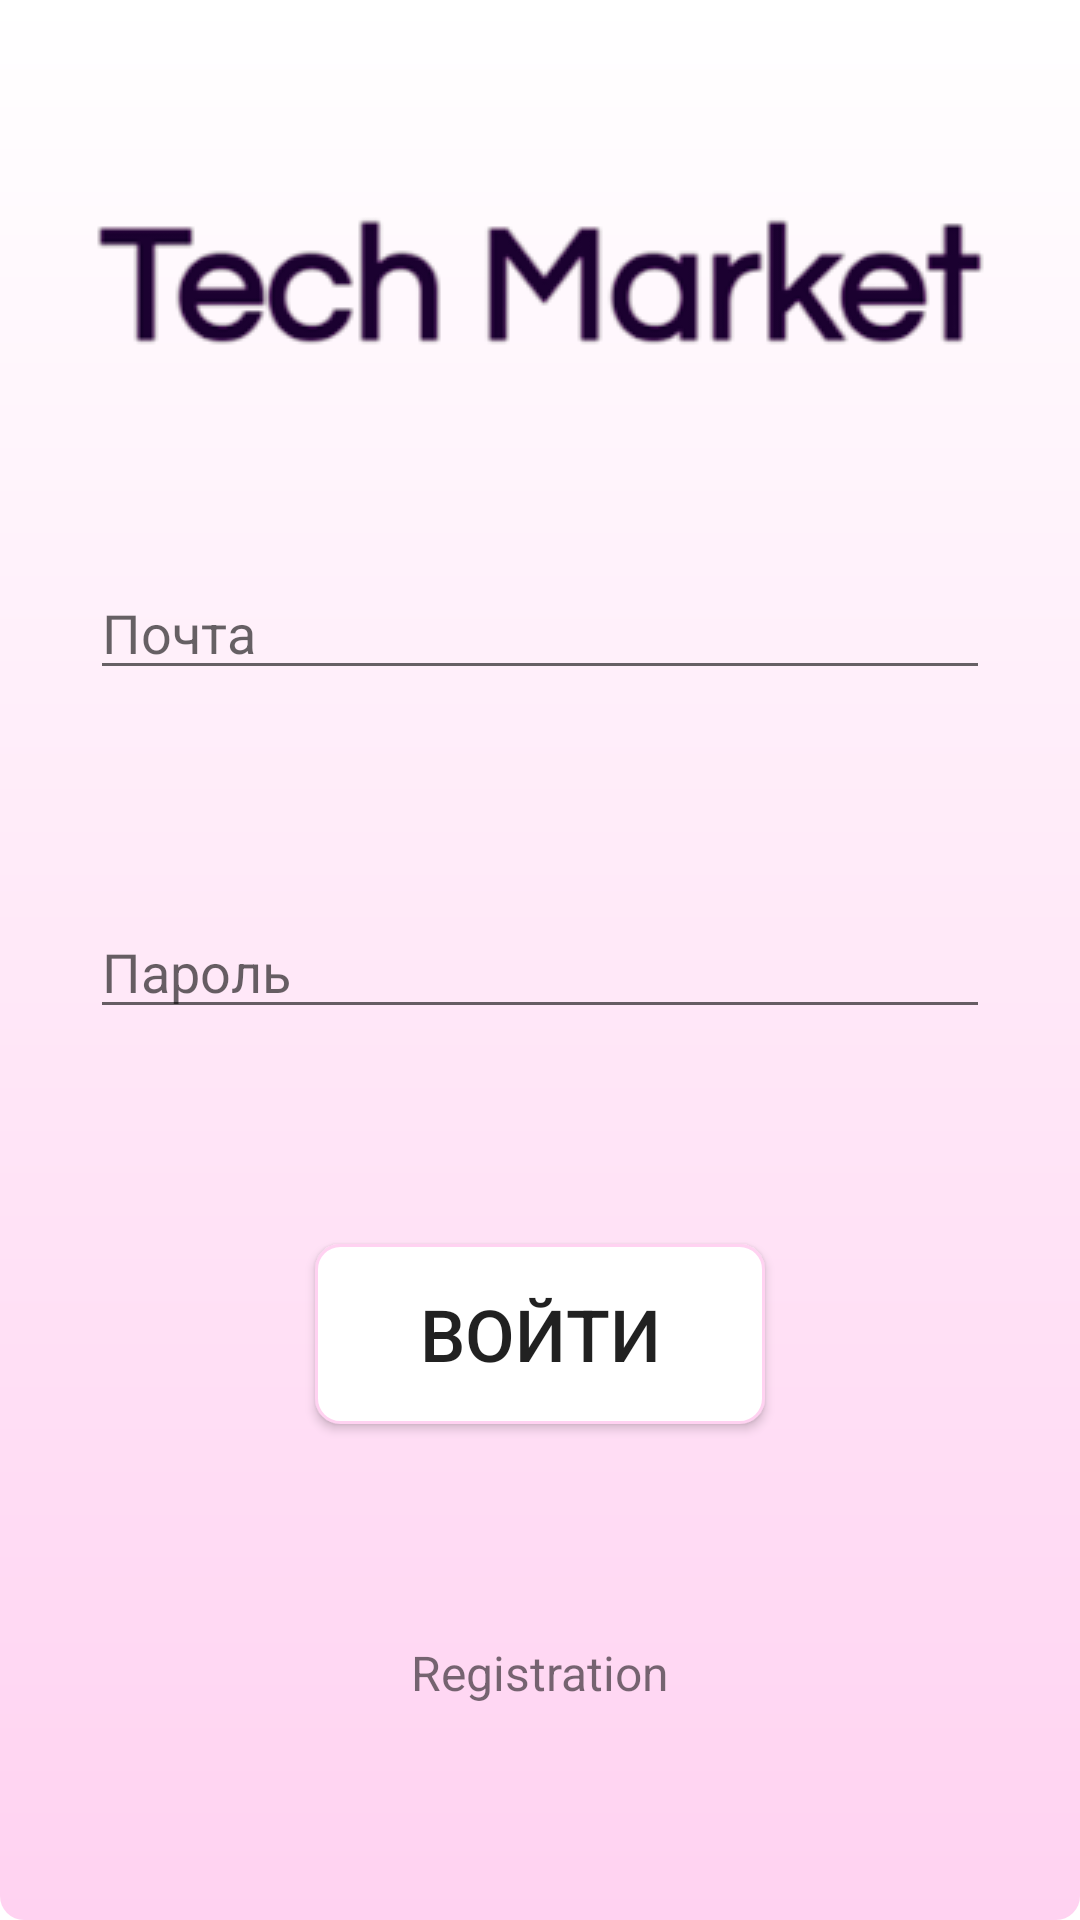

This screen was rendered from an Android layout file. Write that file and the resources it references.
<!-- AndroidManifest.xml: application theme Theme.TechMarket -->
<!-- res/layout/login_fragment.xml -->
<?xml version="1.0" encoding="utf-8"?>
<androidx.constraintlayout.widget.ConstraintLayout xmlns:android="http://schemas.android.com/apk/res/android"
    xmlns:app="http://schemas.android.com/apk/res-auto"
    android:layout_width="match_parent"
    android:layout_height="match_parent"
    android:background="@drawable/recyclerview_background"
    android:clickable="true"
    android:focusable="true">

    <ProgressBar
        android:id="@+id/login_fragment__progressBar"
        style="?android:attr/progressBarStyleLarge"
        android:layout_width="match_parent"
        android:layout_height="wrap_content"
        android:indeterminate="true"
        android:visibility="invisible"
        app:layout_constraintBottom_toBottomOf="parent"
        app:layout_constraintEnd_toEndOf="parent"
        app:layout_constraintStart_toStartOf="parent"
        app:layout_constraintTop_toTopOf="parent" />

    <androidx.appcompat.widget.AppCompatImageView
        android:id="@+id/login_fragment__iv_logo"
        style="@style/logo_image_view"
        app:layout_constraintBottom_toTopOf="@+id/login_fragment__et_email"
        app:layout_constraintEnd_toEndOf="parent"
        app:layout_constraintStart_toStartOf="parent"
        app:layout_constraintTop_toTopOf="parent" />

    <androidx.appcompat.widget.AppCompatEditText
        android:id="@+id/login_fragment__et_email"
        style="@style/email_edit_text"
        app:layout_constraintBottom_toTopOf="@+id/login_fragment__et_password"
        app:layout_constraintEnd_toEndOf="parent"
        app:layout_constraintStart_toStartOf="parent"
        app:layout_constraintTop_toBottomOf="@+id/login_fragment__iv_logo" />

    <androidx.appcompat.widget.AppCompatEditText
        android:id="@+id/login_fragment__et_password"
        style="@style/password_edit_text"
        app:layout_constraintBottom_toTopOf="@+id/login_fragment__bt_login"
        app:layout_constraintEnd_toEndOf="parent"
        app:layout_constraintStart_toStartOf="parent"
        app:layout_constraintTop_toBottomOf="@+id/login_fragment__et_email" />

    <androidx.appcompat.widget.AppCompatButton
        android:id="@+id/login_fragment__bt_login"
        style="@style/action_button"
        android:background="@drawable/background_button"
        android:text="@string/login_button"
        app:layout_constraintBottom_toTopOf="@id/login_fragment__tv_register"
        app:layout_constraintEnd_toEndOf="parent"
        app:layout_constraintStart_toStartOf="parent"
        app:layout_constraintTop_toBottomOf="@+id/login_fragment__et_password" />

    <TextView
        android:id="@+id/login_fragment__tv_register"
        android:layout_width="wrap_content"
        android:layout_height="wrap_content"
        android:text="@string/registration_text_view"
        android:textSize="16sp"
        app:layout_constraintBottom_toBottomOf="parent"
        app:layout_constraintEnd_toEndOf="parent"
        app:layout_constraintStart_toStartOf="parent"
        app:layout_constraintTop_toBottomOf="@id/login_fragment__bt_login" />

</androidx.constraintlayout.widget.ConstraintLayout>
<!-- resources referenced by this layout -->
<resources>
  <!-- drawable background_button (drawable) -->
  <shape xmlns:android="http://schemas.android.com/apk/res/android"
      android:shape="rectangle">
      <solid android:color="@android:color/white" />
      <stroke
          android:width="1dip"
          android:color="@color/pink_light" />
      <corners android:radius="8dp" />
  </shape>
  <!-- drawable recyclerview_background (drawable) -->
  <shape xmlns:android="http://schemas.android.com/apk/res/android"
      android:shape="rectangle">
      <solid android:color="@android:color/white" />
      <corners android:radius="8dp" />
      <gradient
          android:angle="270"
  
          android:endColor="@color/pink_light"
          android:startColor="@color/white" />
  </shape>
  <string name="login_button">Войти</string>
  <string name="registration_text_view">Registration</string>
  <style name="action_button">
          <item name="android:layout_width">150dp</item>
          <item name="android:layout_height">60dp</item>
          <item name="android:textSize">24sp</item>
          <item name="android:textAlignment">center</item>
      </style>
  <style name="email_edit_text">
          <item name="android:layout_width">300dp</item>
          <item name="android:hint">Почта</item>
          <item name="android:layout_height">wrap_content</item>
          <item name="android:inputType">textEmailAddress</item>
      </style>
  <style name="logo_image_view">
          <item name="android:layout_width">wrap_content</item>
          <item name="android:layout_height">wrap_content</item>
          <item name="android:src">@drawable/tech_market_logo</item>
      </style>
  <style name="password_edit_text">
          <item name="android:layout_width">300dp</item>
          <item name="android:hint">Пароль</item>
          <item name="android:layout_height">wrap_content</item>
          <item name="android:inputType">textPassword</item>
      </style>
  <style name="Theme.TechMarket" parent="Theme.MaterialComponents.DayNight.DarkActionBar">
          
          <item name="colorPrimary">@color/purple_500</item>
          <item name="colorPrimaryVariant">@color/purple_700</item>
          <item name="colorOnPrimary">@color/white</item>
          
          <item name="colorSecondary">@color/teal_200</item>
          <item name="colorSecondaryVariant">@color/teal_700</item>
          <item name="colorOnSecondary">@color/black</item>
          
          <item name="android:statusBarColor" tools:targetApi="l">?attr/colorPrimaryVariant</item>
          
      </style>
  <color name="pink_light">#ffd2f1</color>
  <color name="white">#FFFFFFFF</color>
  <!-- drawable tech_market_logo: png bitmap (drawable, 14178 bytes) -->
  <color name="purple_500">#FF6200EE</color>
  <color name="purple_700">#FF3700B3</color>
  <color name="teal_200">#FF03DAC5</color>
  <color name="teal_700">#FF018786</color>
  <color name="black">#010101</color>
</resources>
